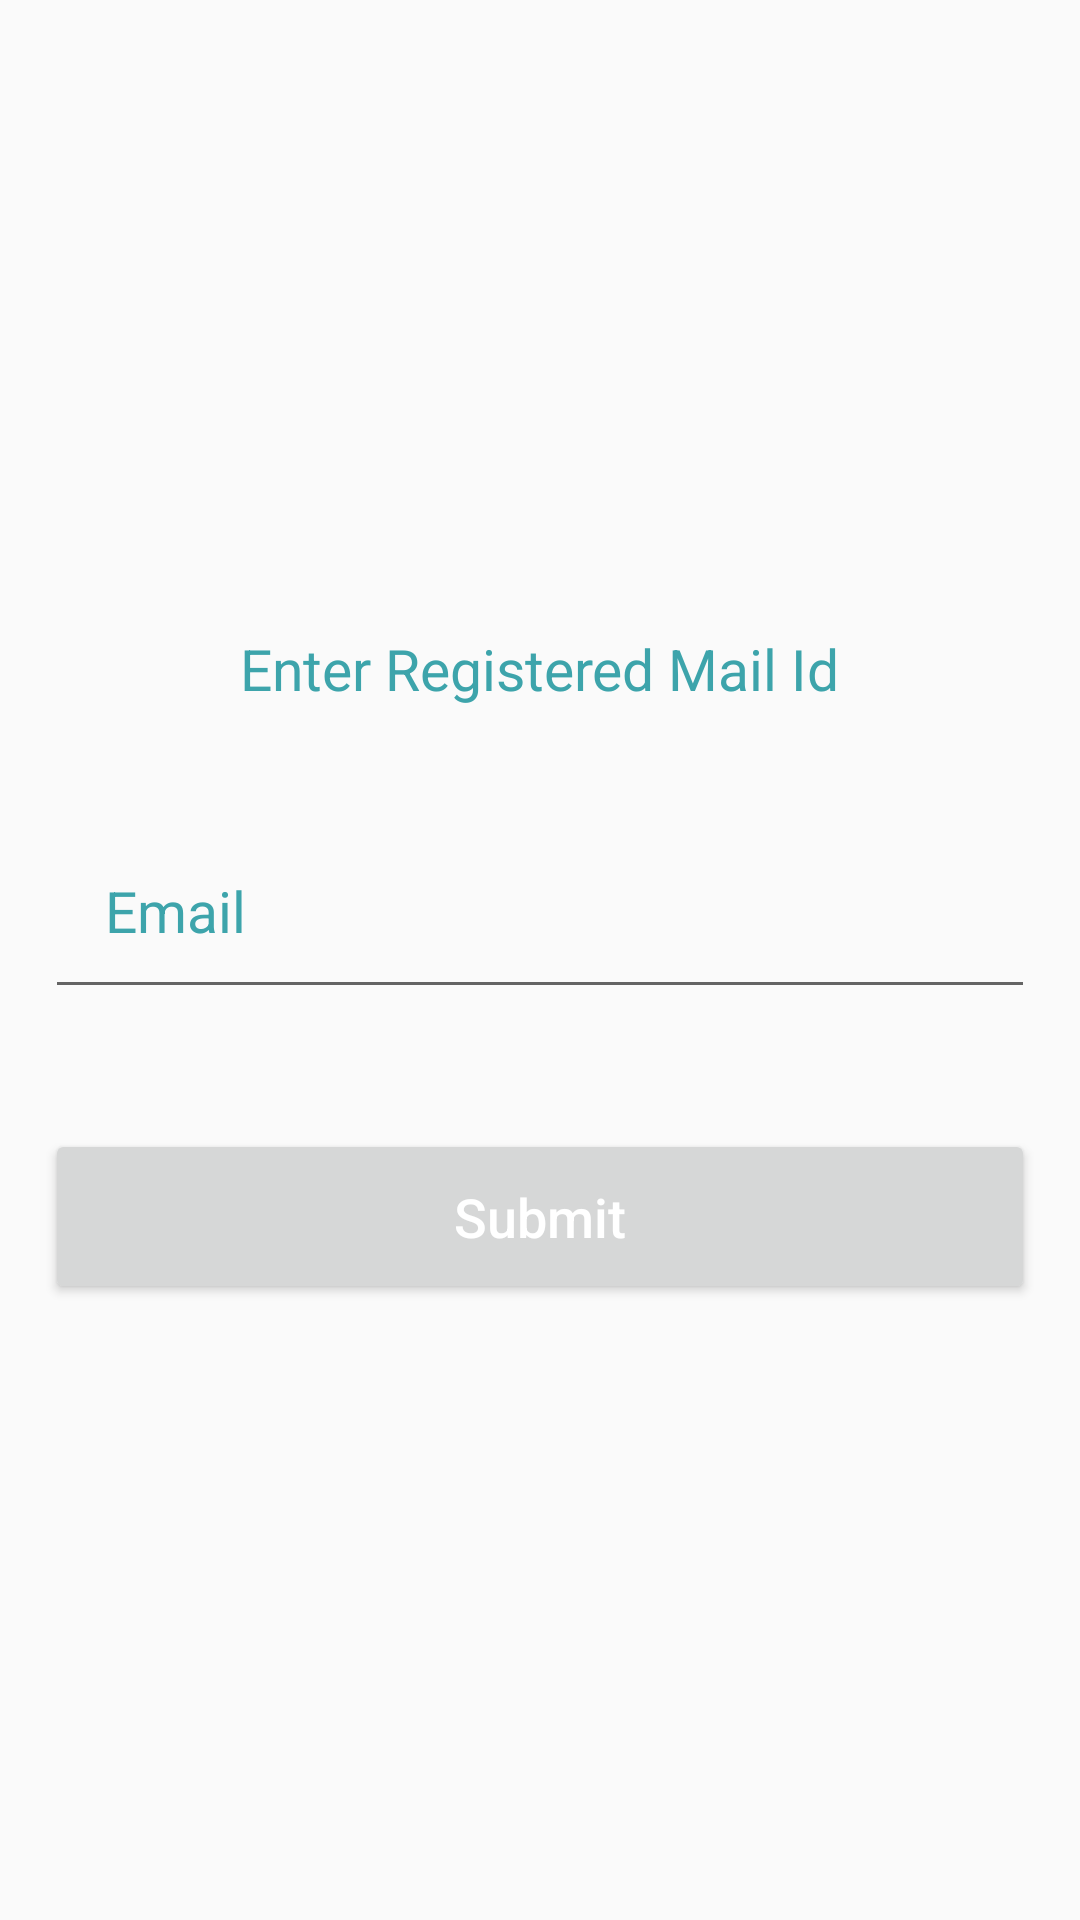

The Android layout XML behind this screen, and the referenced resources:
<!-- AndroidManifest.xml: application theme AppTheme -->
<!-- res/layout/activity_forgot_password.xml -->
<?xml version="1.0" encoding="utf-8"?>
<RelativeLayout xmlns:android="http://schemas.android.com/apk/res/android"
    xmlns:app="http://schemas.android.com/apk/res-auto"
    xmlns:tools="http://schemas.android.com/tools"
    android:layout_width="match_parent"
    android:layout_height="match_parent"
    tools:context=".ForgotPassword">
    <TextView
        android:layout_height="wrap_content"
        android:layout_width="wrap_content"
        android:id="@+id/forget_password_link"
        android:textSize="19sp"
        android:layout_marginTop="210dp"
        android:textColor="@color/colorPrimaryDark"
        android:layout_centerHorizontal="true"
        android:text="Enter Registered Mail Id"/>

    <EditText
        android:layout_height="wrap_content"
        android:layout_width="match_parent"
        android:id="@+id/login_email_input"
        android:textSize="19sp"
        android:textColorHint="@color/colorPrimaryDark"
        android:textColor="@color/colorPrimaryDark"
        android:inputType="textEmailAddress"
        android:hint="Email"
        android:layout_marginRight="15dp"
        android:layout_marginLeft="15dp"
        android:layout_marginTop="35dp"
        android:padding="20dp"
        android:layout_below="@+id/forget_password_link"/>


    <LinearLayout
        android:layout_height="wrap_content"
        android:layout_width="match_parent"
        android:layout_marginTop="5dp"
        android:id="@+id/linear_layout_1"
        android:layout_below="@+id/login_email_input"
        android:orientation="horizontal">

    </LinearLayout>

    <Button
        android:layout_height="wrap_content"
        android:layout_width="match_parent"
        android:layout_marginTop="35dp"
        android:id="@+id/submit"
        android:textSize="18sp"
        android:textColor="@android:color/white"
        android:layout_marginRight="15dp"
        android:layout_marginLeft="15dp"
        android:padding="17dp"
        android:layout_below="@+id/linear_layout_1"
        android:text="Submit"
        android:textAllCaps="false"/>

</RelativeLayout>
<!-- resources referenced by this layout -->
<resources>
  <color name="colorPrimaryDark">#3da4ab</color>
  <style name="AppTheme" parent="Theme.AppCompat.Light.DarkActionBar">
          
          <item name="colorPrimary">@color/colorPrimary</item>
          <item name="colorPrimaryDark">@color/colorPrimaryDark</item>
          <item name="colorAccent">@color/colorAccent</item>
  
      </style>
  <color name="colorPrimary">#0e9aa7</color>
  <color name="colorAccent">#FF4081</color>
</resources>
